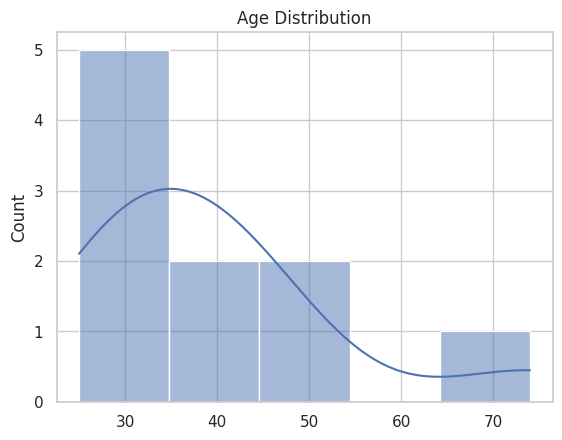
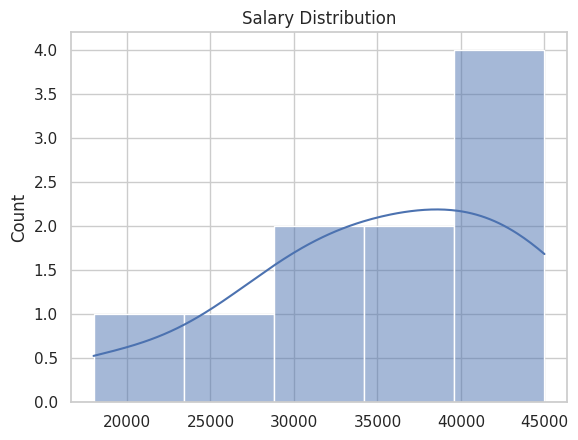
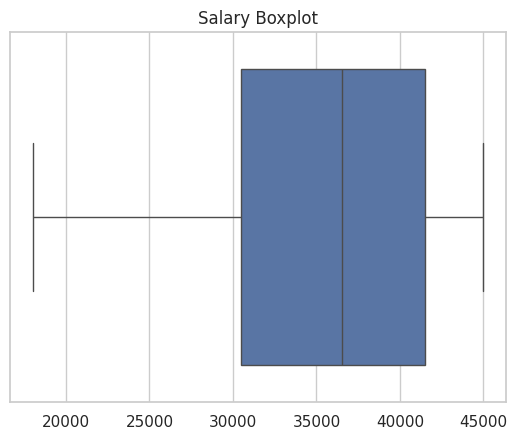
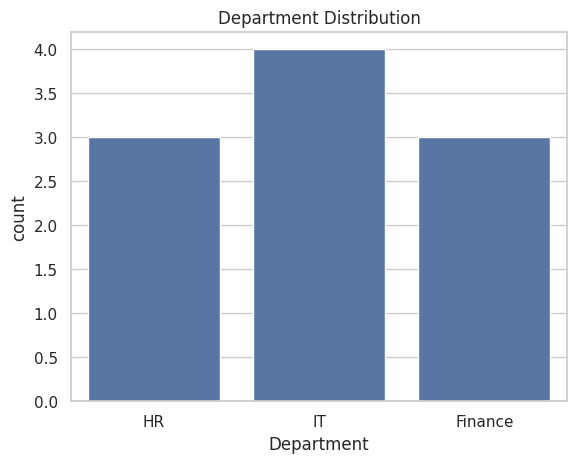

Python code for these plots, in order:
import pandas as pd
import matplotlib.pyplot as plt
import seaborn as sns
sns.set(style="whitegrid")

data = {
    "Age":[25,30,32,45,38,34,46,74,29,41],
    "Salary":[30000,40000,35000,32000,45000,42000,28000,18000,38000,45000],
    "Experince":[2,5,3,10,7,6,12,20,4,8],
    "Department":["HR","IT","Finance","IT","HR","Finance","IT","HR","Finance","IT"],
    "Gender":["M","F","M","F","F","M","F","M","F","M"]
}
plt.figure()
sns.histplot(data["Age"],kde=True)
plt.title("Age Distribution")
plt.show()

plt.figure()
sns.histplot(data["Salary"],kde=True)
plt.title("Salary Distribution")
plt.show()

plt.figure()
sns.boxplot(x=data["Salary"])
plt.title("Salary Boxplot")
plt.show()

print("\nDepartment counts:")
print(pd.Series(data["Department"]).value_counts())
print("\nGender counts:")
print(pd.Series(data["Gender"]).value_counts())

plt.figure()
sns.countplot(x="Department",data=data)
plt.title("Department Distribution")
plt.show()

